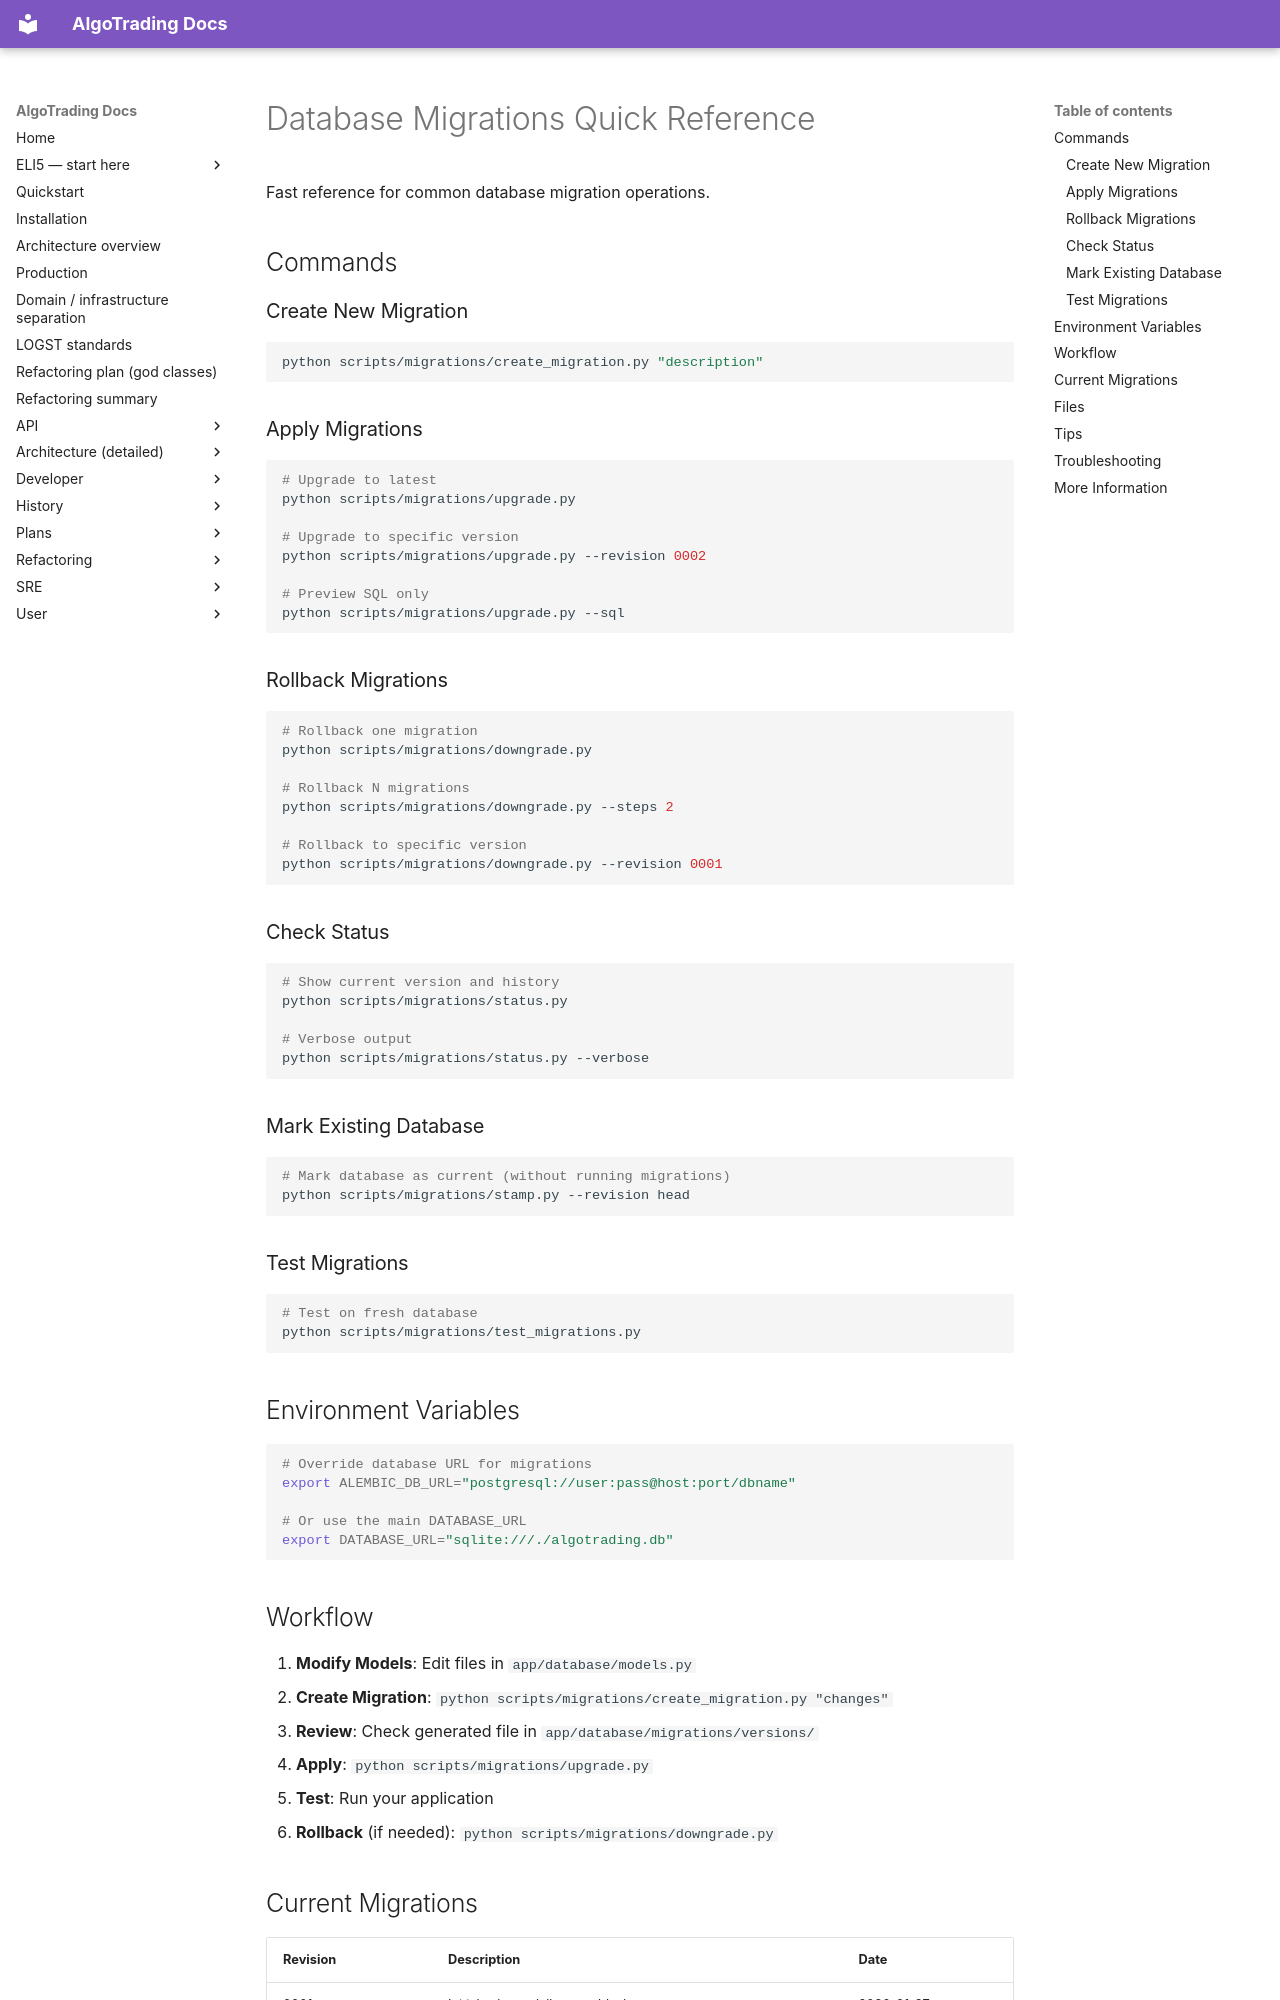

repository: KepaCantero/robotTrading · page: MIGRATIONS_QUICK_REFERENCE/index.html · generator: mkdocs

# Database Migrations Quick Reference

Fast reference for common database migration operations.

## Commands

### Create New Migration
```bash
python scripts/migrations/create_migration.py "description"
```

### Apply Migrations
```bash
# Upgrade to latest
python scripts/migrations/upgrade.py

# Upgrade to specific version
python scripts/migrations/upgrade.py --revision 0002

# Preview SQL only
python scripts/migrations/upgrade.py --sql
```

### Rollback Migrations
```bash
# Rollback one migration
python scripts/migrations/downgrade.py

# Rollback N migrations
python scripts/migrations/downgrade.py --steps 2

# Rollback to specific version
python scripts/migrations/downgrade.py --revision 0001
```

### Check Status
```bash
# Show current version and history
python scripts/migrations/status.py

# Verbose output
python scripts/migrations/status.py --verbose
```

### Mark Existing Database
```bash
# Mark database as current (without running migrations)
python scripts/migrations/stamp.py --revision head
```

### Test Migrations
```bash
# Test on fresh database
python scripts/migrations/test_migrations.py
```

## Environment Variables

```bash
# Override database URL for migrations
export ALEMBIC_DB_URL="postgresql://user:pass@host:port/dbname"

# Or use the main DATABASE_URL
export DATABASE_URL="sqlite:///./algotrading.db"
```

## Workflow

1. **Modify Models**: Edit files in `app/database/models.py`
2. **Create Migration**: `python scripts/migrations/create_migration.py "changes"`
3. **Review**: Check generated file in `app/database/migrations/versions/`
4. **Apply**: `python scripts/migrations/upgrade.py`
5. **Test**: Run your application
6. **Rollback** (if needed): `python scripts/migrations/downgrade.py`
